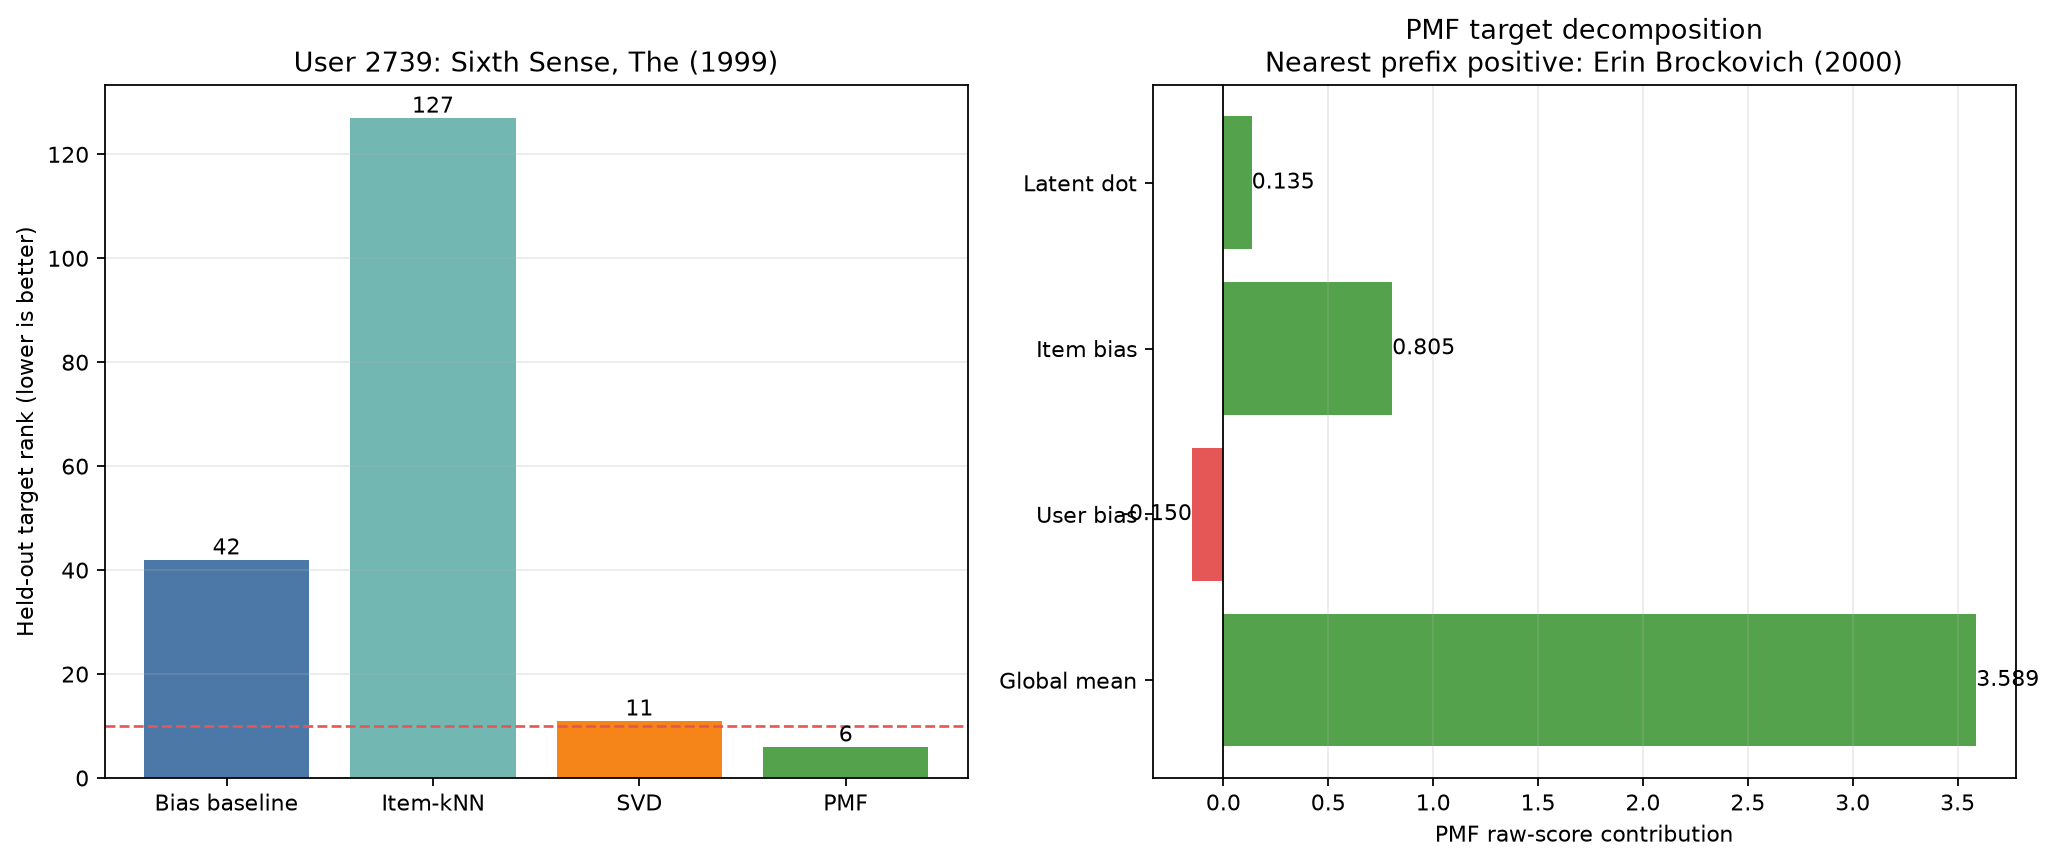

The data file committed next to this chart (first rows):
user_id, role, ranking_case, target_movie_id, target_title, target_genres, target_rating, target_timestamp, prior_history_count, candidate_count, bias_target_rank, item_knn_target_rank, svd_target_rank, pmf_target_rank, bias_raw_target_score, item_knn_raw_target_score, svd_raw_target_score, pmf_raw_target_score, bias_hit_at_5, bias_hit_at_10, item_knn_hit_at_5, item_knn_hit_at_10, svd_hit_at_5, svd_hit_at_10
2739, train_profile_accurate, pmf_hit_at_10, 2762, Sixth Sense, The (1999), Thriller, 4.0, 973224971, 30, 3670, 42, 127, 11, 6, 4.3, 4.588, 4.155, 4.379, False, False, False, False, False, False
